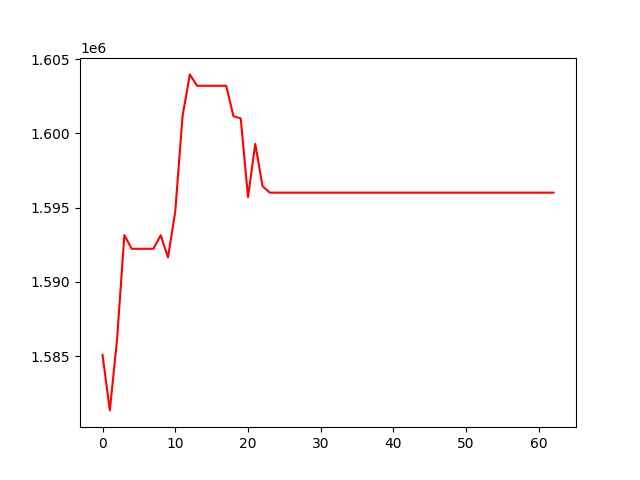

Source data for this figure (header and first rows):
, 0
0, 1585072
1, 1581335
2, 1586142
3, 1593148
4, 1592225
5, 1592225
6, 1592225
7, 1592225
8, 1593139
9, 1591642
10, 1594744
11, 1601153
12, 1603975
13, 1603209
14, 1603209
15, 1603209
16, 1603209
17, 1603209
18, 1601157
19, 1601007
20, 1595713
21, 1599294
22, 1596440
23, 1596007
24, 1596007
25, 1596007
26, 1596007
27, 1596007
28, 1596007
29, 1596007
30, 1596007
31, 1596007
32, 1596007
33, 1596007
34, 1596007
35, 1596007
36, 1596007
37, 1596007
38, 1596007
39, 1596007
40, 1596007
41, 1596007
42, 1596007
43, 1596007
44, 1596007
45, 1596007
46, 1596007
47, 1596007
48, 1596007
49, 1596007
50, 1596007
51, 1596007
52, 1596007
53, 1596007
54, 1596007
55, 1596007
56, 1596007
57, 1596007
58, 1596007
59, 1596007
... 3 more rows
